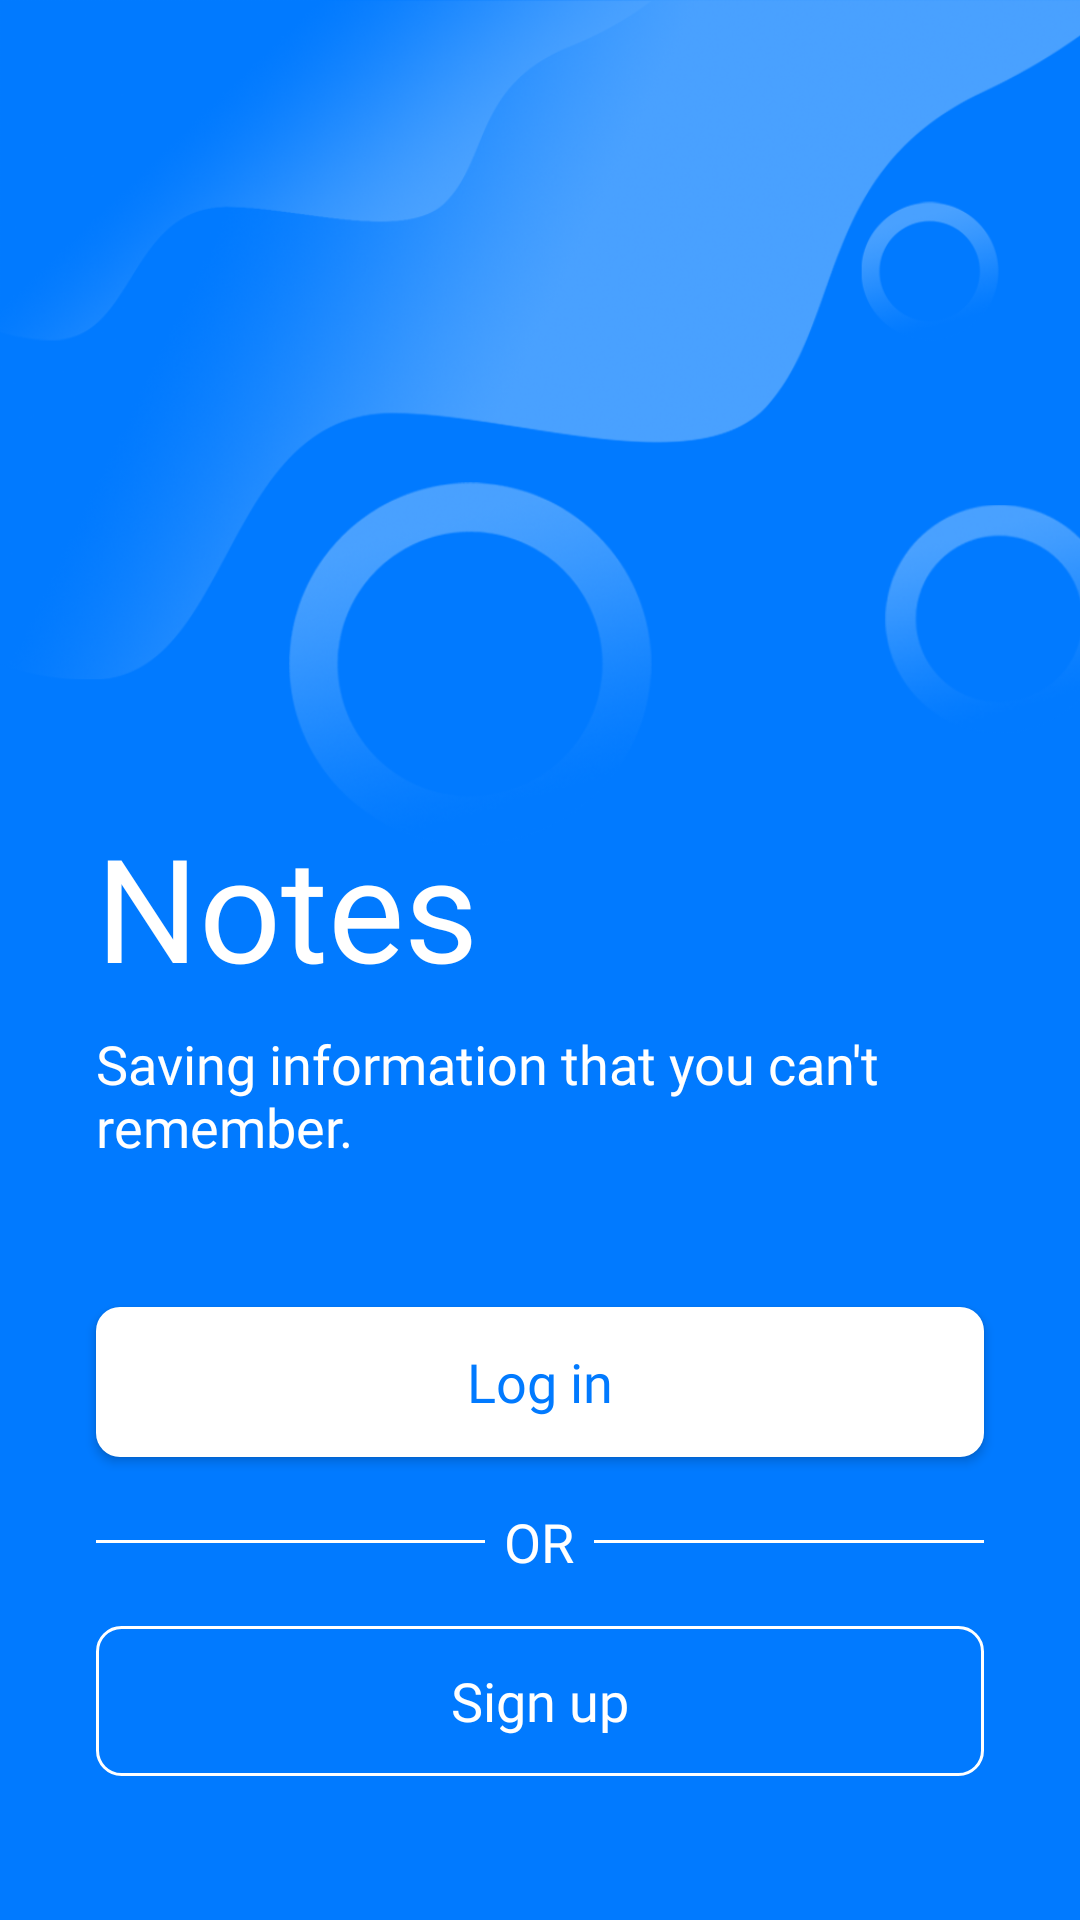

Reconstruct the res/layout file that produces this screen, plus the resources it refers to.
<!-- AndroidManifest.xml: application theme Theme.NOTES -->
<!-- res/layout/activity_splash_screen.xml -->
<?xml version="1.0" encoding="utf-8"?>
<androidx.constraintlayout.widget.ConstraintLayout xmlns:android="http://schemas.android.com/apk/res/android"
    xmlns:app="http://schemas.android.com/apk/res-auto"
    xmlns:tools="http://schemas.android.com/tools"
    android:layout_width="match_parent"
    android:layout_height="match_parent"
    android:background="@color/dark_blue_color"
    tools:context=".SplashScreenActivity">

    <ImageView
        android:layout_width="match_parent"
        android:layout_height="0dp"
        android:src="@drawable/img_topper_1"
        app:layout_constraintDimensionRatio="1:1"
        app:layout_constraintTop_toTopOf="parent" />

    <LinearLayout
        android:id="@+id/linearLayout"
        android:layout_width="match_parent"
        android:layout_height="wrap_content"
        android:layout_marginBottom="48dp"
        android:orientation="vertical"
        app:layout_constraintBottom_toBottomOf="parent">

        <TextView
            android:layout_width="wrap_content"
            android:layout_height="wrap_content"
            android:layout_gravity="start"
            android:layout_marginHorizontal="32dp"
            android:fontFamily="@font/raleway_bold"
            android:text="@string/notes"
            android:textColor="@color/white"
            android:textSize="48sp" />

        <TextView
            android:layout_width="wrap_content"
            android:layout_height="wrap_content"
            android:layout_gravity="start"
            android:layout_marginHorizontal="32dp"
            android:layout_marginTop="8dp"
            android:fontFamily="@font/raleway"
            android:text="@string/note_quote"
            android:textColor="@color/white"
            android:textSize="18sp" />

        <androidx.appcompat.widget.AppCompatButton
            android:id="@+id/signInBtn"
            android:layout_width="match_parent"
            android:layout_height="wrap_content"
            android:layout_gravity="center"
            android:layout_marginHorizontal="32dp"
            android:layout_marginTop="48dp"
            android:background="@drawable/btn_solid"
            android:fontFamily="@font/raleway"
            android:minHeight="50dp"
            android:paddingHorizontal="100dp"
            android:text="@string/log_in"
            android:textAllCaps="false"
            android:textColor="@color/dark_blue_color"
            android:hapticFeedbackEnabled="true"
            android:textSize="18sp" />

        <LinearLayout
            android:layout_width="match_parent"
            android:layout_height="wrap_content"
            android:layout_marginHorizontal="32dp"
            android:layout_marginVertical="16dp"
            android:orientation="horizontal">

            <View
                android:layout_width="0dp"
                android:layout_height="1dp"
                android:layout_gravity="center"
                android:layout_weight="10"
                android:background="@color/white" />

            <TextView
                android:layout_width="wrap_content"
                android:layout_height="wrap_content"
                android:layout_gravity="center"
                android:layout_weight="1"
                android:fontFamily="@font/raleway_bold"
                android:gravity="center"
                android:text="@string/or"
                android:textColor="@color/white"
                android:textSize="18sp" />

            <View
                android:layout_width="0dp"
                android:layout_height="1dp"
                android:layout_gravity="center"
                android:layout_weight="10"
                android:background="@color/white" />

        </LinearLayout>

        <androidx.appcompat.widget.AppCompatButton
            android:id="@+id/signUpBtn"
            android:layout_width="match_parent"
            android:layout_height="wrap_content"
            android:layout_gravity="center"
            android:layout_marginHorizontal="32dp"
            android:background="@drawable/btn_outline"
            android:fontFamily="@font/raleway"
            android:minHeight="50dp"
            android:paddingHorizontal="100dp"
            android:hapticFeedbackEnabled="true"
            android:text="@string/sign_up"
            android:textAllCaps="false"
            android:textColor="@color/white"
            android:textSize="18sp" />
    </LinearLayout>
</androidx.constraintlayout.widget.ConstraintLayout>
<!-- resources referenced by this layout -->
<resources>
  <color name="dark_blue_color">#017AFF</color>
  <color name="white">#FFFFFFFF</color>
  <!-- drawable btn_outline (drawable) -->
  <?xml version="1.0" encoding="utf-8"?>
  <shape xmlns:android="http://schemas.android.com/apk/res/android"
      android:shape="rectangle">
      <stroke
          android:width="1dp"
          android:color="@color/white" />
      <corners android:radius="8dp" />
      <solid android:color="#00FFFFFF"/>
  </shape>
  <!-- drawable btn_solid (drawable) -->
  <?xml version="1.0" encoding="utf-8"?>
  <selector xmlns:android="http://schemas.android.com/apk/res/android" android:shape="rectangle">
      <item android:state_enabled="true">
          <shape android:shape="rectangle">
              <gradient android:endColor="@color/white" android:startColor="@color/white" />
              <corners android:radius="8dp" />
          </shape>
      </item>
  
      <item android:state_enabled="false">
          <shape android:shape="rectangle">
              <gradient android:endColor="@color/dark_grey" android:startColor="@color/dark_grey" />
              <corners android:radius="8dp" />
          </shape>
      </item>
  </selector>
  <!-- drawable img_topper_1: png bitmap (drawable, 228609 bytes) -->
  <string name="log_in">Log in</string>
  <string name="note_quote">Saving information that you can\'t remember.</string>
  <string name="notes">Notes</string>
  <string name="or">OR</string>
  <string name="sign_up">Sign up</string>
  <style name="Theme.NOTES" parent="Theme.MaterialComponents.DayNight.DarkActionBar">
          
          <item name="colorPrimary">@color/light_blue_color</item>
          <item name="colorPrimaryVariant">@color/extra_dark_blue_color</item>
          <item name="colorOnPrimary">@color/white</item>
  
          
          <item name="colorSecondary">@color/extra_dark_blue_color</item>
          <item name="colorSecondaryVariant">@color/light_blue_color</item>
          <item name="colorOnSecondary">@color/black</item>
          
          <item name="android:statusBarColor" tools:targetApi="l">?attr/colorPrimaryVariant</item>
          
      </style>
  <color name="dark_grey">#404040</color>
  <color name="light_blue_color">#1887FF</color>
  <color name="extra_dark_blue_color">#0055D3</color>
  <color name="black">#FF000000</color>
</resources>
